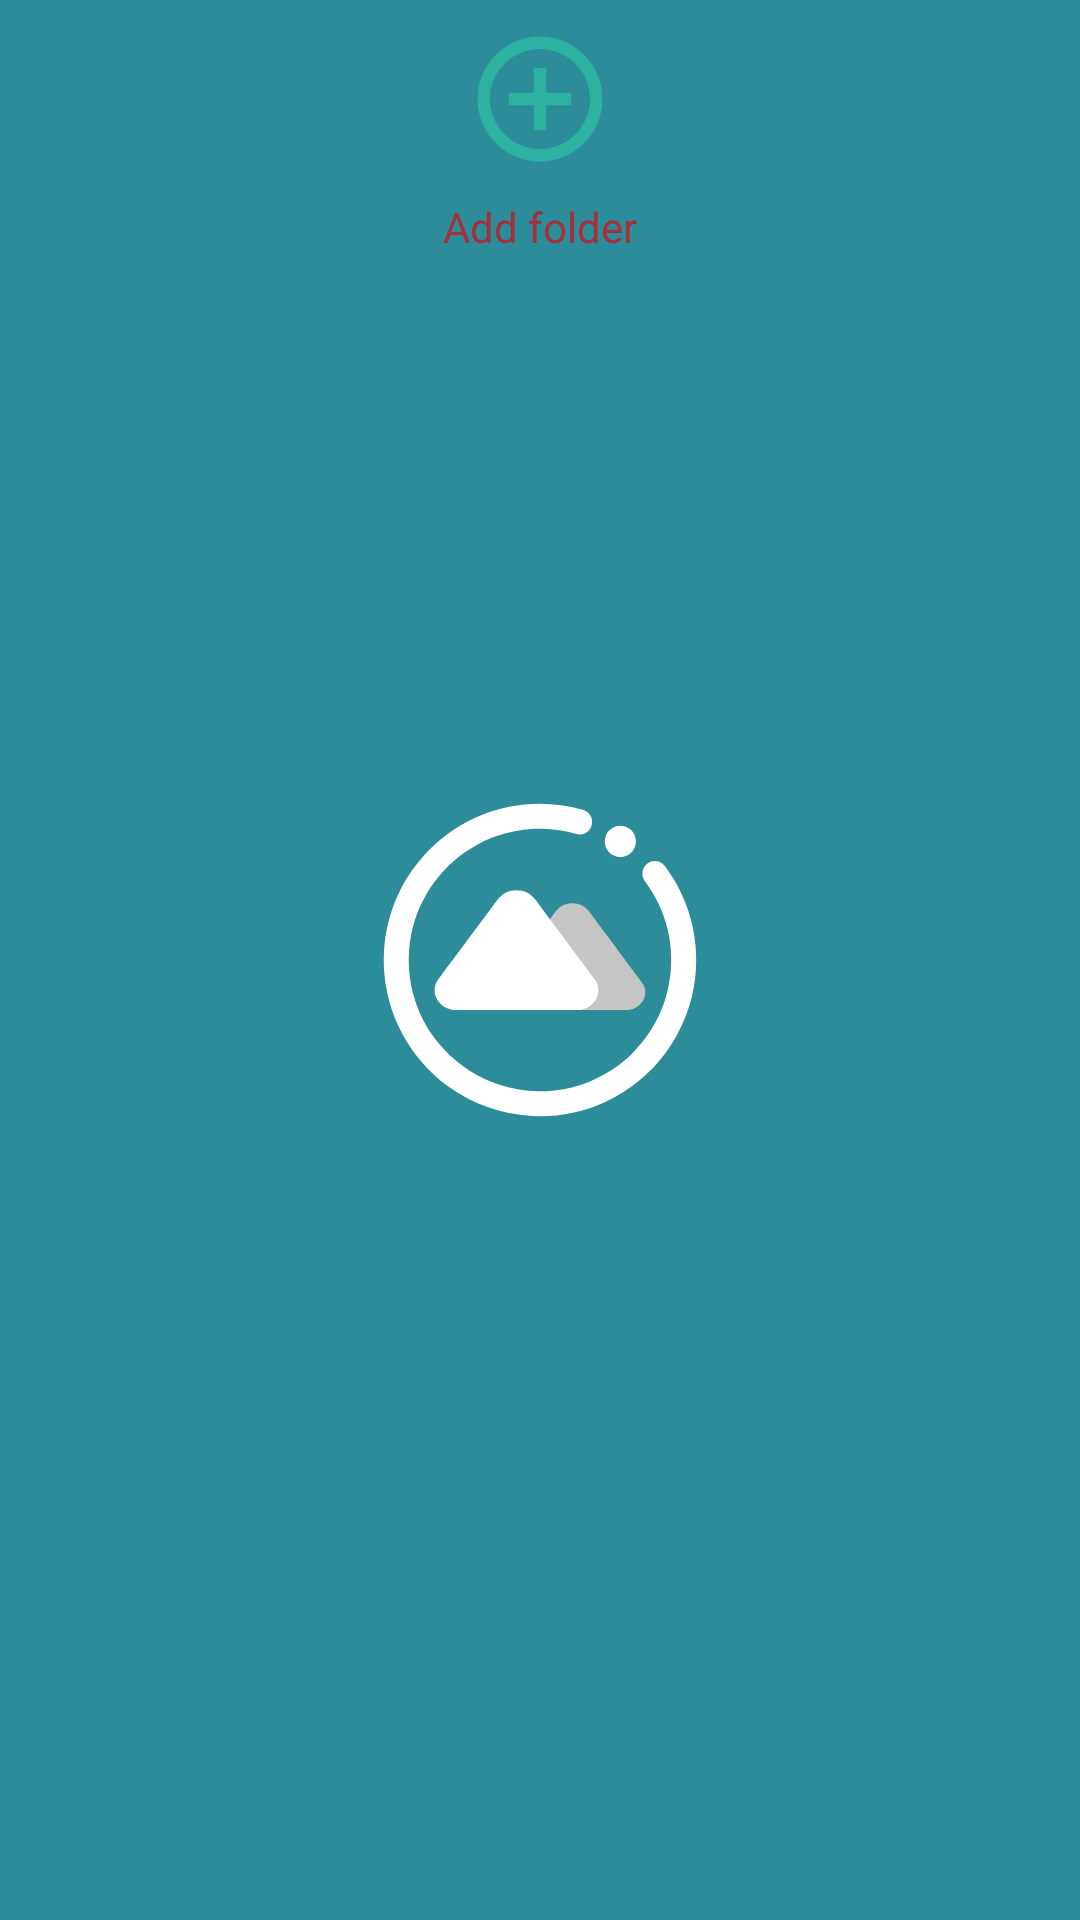

The Android layout XML behind this screen, and the referenced resources:
<!-- AndroidManifest.xml: application theme Theme1.Launcher -->
<!-- res/layout/sort_add_folder.xml -->
<?xml version="1.0" encoding="utf-8"?>
<androidx.constraintlayout.widget.ConstraintLayout xmlns:android="http://schemas.android.com/apk/res/android"
    xmlns:app="http://schemas.android.com/apk/res-auto"
    xmlns:tools="http://schemas.android.com/tools"
    android:id="@+id/add_layout"
    android:layout_width="wrap_content"
    android:layout_height="wrap_content"
    android:orientation="vertical">


    <ImageView
        android:id="@+id/imageView2"
        android:layout_width="50dp"
        android:layout_height="50dp"
        android:layout_marginStart="8dp"
        android:layout_marginTop="8dp"
        android:layout_marginEnd="8dp"
        app:layout_constraintEnd_toEndOf="parent"
        app:layout_constraintStart_toStartOf="parent"
        app:layout_constraintTop_toTopOf="parent"
        app:srcCompat="@drawable/ic_add_circle_outline" />

    <TextView
        android:id="@+id/textView4"
        android:layout_width="wrap_content"
        android:layout_height="wrap_content"
        android:layout_marginTop="8dp"
        android:text="Add folder"
        android:textColor="@color/colorPrimary"
        app:layout_constraintEnd_toEndOf="@+id/imageView2"
        app:layout_constraintStart_toStartOf="@+id/imageView2"
        app:layout_constraintTop_toBottomOf="@+id/imageView2" />
</androidx.constraintlayout.widget.ConstraintLayout>
<!-- resources referenced by this layout -->
<resources>
  <color name="colorPrimary">#A4303D</color>
  <!-- drawable ic_add_circle_outline (drawable) -->
  <vector xmlns:android="http://schemas.android.com/apk/res/android"
          android:width="24dp"
          android:height="24dp"
          android:viewportWidth="24.0"
          android:viewportHeight="24.0">
      <path
          android:fillColor="?attr/colorAccent"
          android:pathData="M13,7h-2v4L7,11v2h4v4h2v-4h4v-2h-4L13,7zM12,2C6.48,2 2,6.48 2,12s4.48,10 10,10 10,-4.48 10,-10S17.52,2 12,2zM12,20c-4.41,0 -8,-3.59 -8,-8s3.59,-8 8,-8 8,3.59 8,8 -3.59,8 -8,8z"/>
  </vector>
  <style name="Theme1.Launcher">
          <item name="android:windowBackground">@drawable/launch_screen</item>
      </style>
  <!-- drawable launch_screen (drawable) -->
  <?xml version="1.0" encoding="utf-8"?>
  <layer-list xmlns:android="http://schemas.android.com/apk/res/android"
      android:opacity="opaque">
  
      
      <item android:drawable="?attr/colorPrimary"/>
  
      
      <item android:drawable="@drawable/ic_launcher_foreground"
          android:height="@android:dimen/thumbnail_height"
          android:width="@android:dimen/thumbnail_width"
          android:gravity="center"/>
  
  </layer-list>
  <!-- drawable ic_launcher_foreground: vector/xml drawable (drawable, 3387 chars, omitted) -->
</resources>
